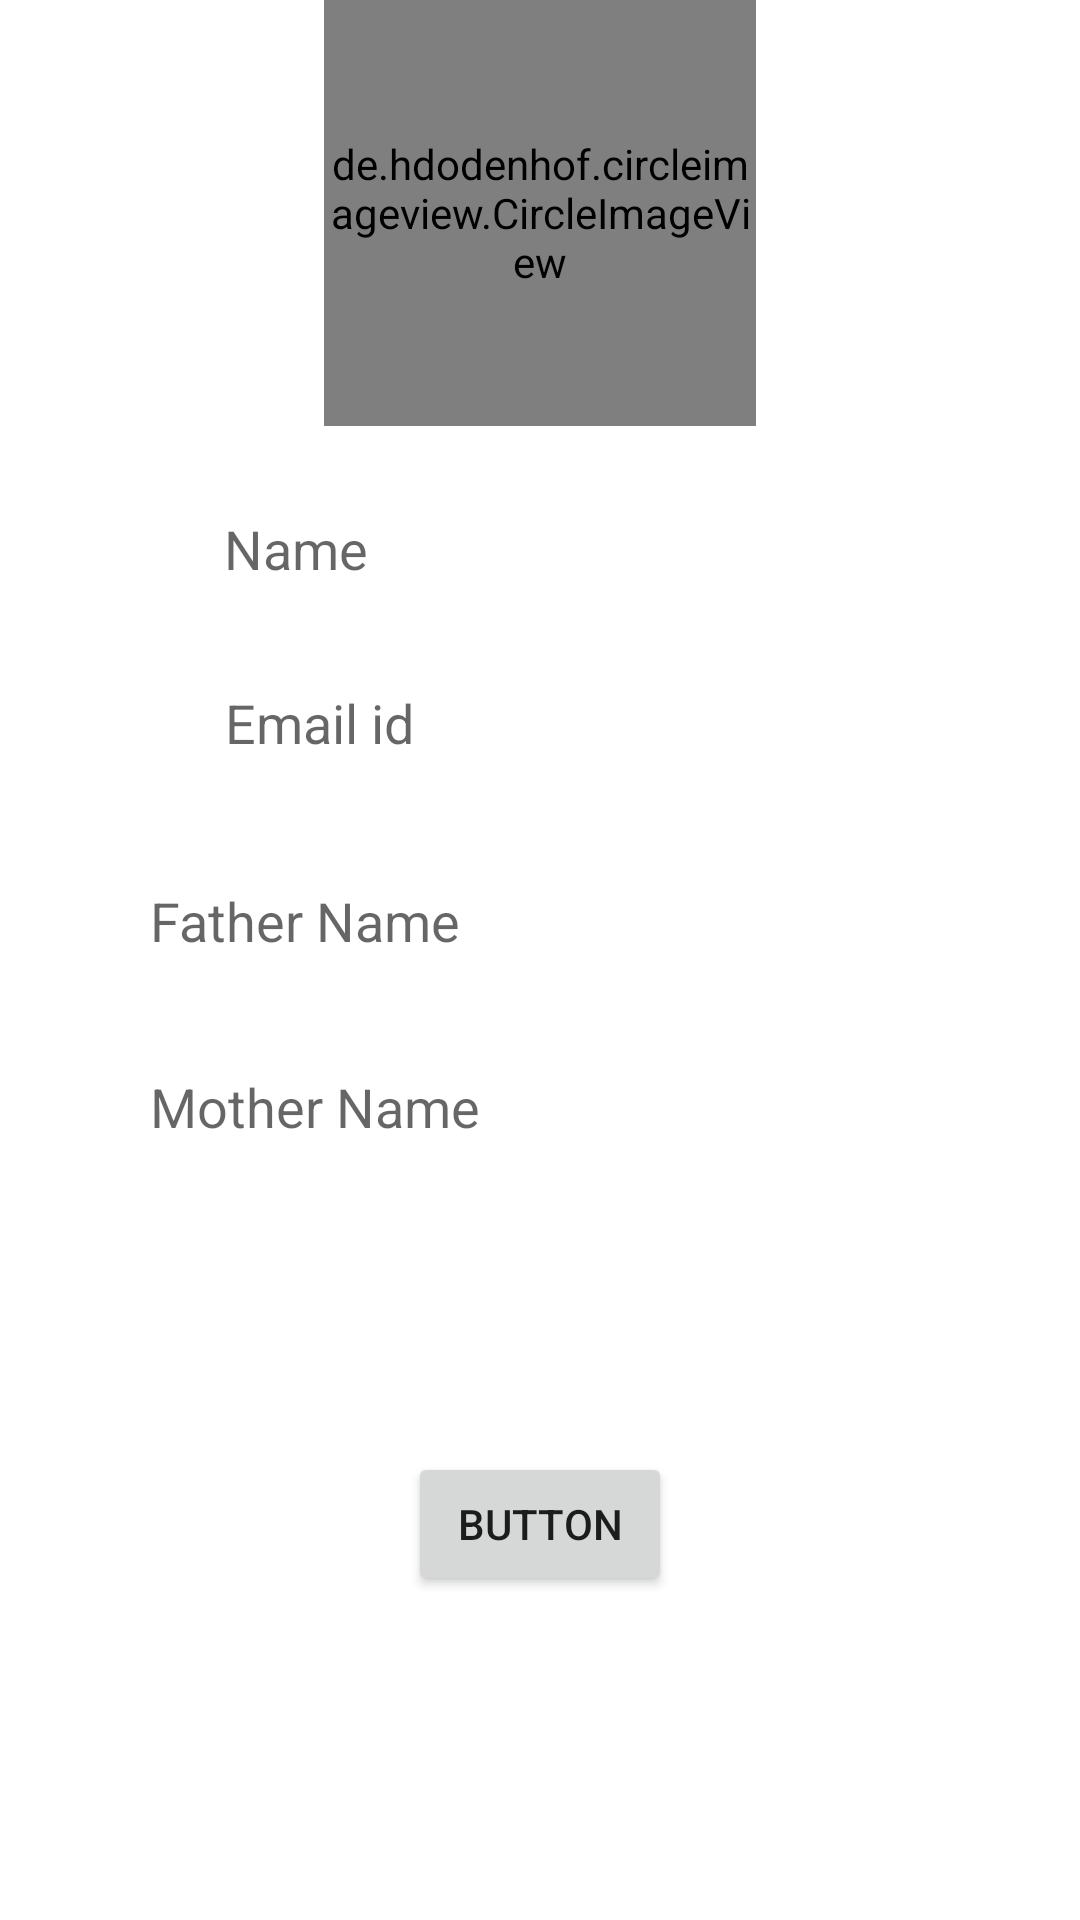

The Android layout XML behind this screen, and the referenced resources:
<!-- AndroidManifest.xml: application theme Theme.Recycleview -->
<!-- res/layout/fragment_profile.xml -->
<?xml version="1.0" encoding="utf-8"?>
<androidx.constraintlayout.widget.ConstraintLayout xmlns:android="http://schemas.android.com/apk/res/android"
    xmlns:app="http://schemas.android.com/apk/res-auto"
    xmlns:tools="http://schemas.android.com/tools"
    android:layout_width="match_parent"
    android:layout_height="match_parent"
    tools:context="Profile">

    <TextView
        android:id="@+id/text_home"
        android:layout_width="match_parent"
        android:layout_height="wrap_content"
        android:layout_marginStart="8dp"
        android:layout_marginTop="8dp"
        android:layout_marginEnd="8dp"
        android:textAlignment="center"
        android:textSize="20sp"
        app:layout_constraintBottom_toBottomOf="parent"
        app:layout_constraintEnd_toEndOf="parent"
        app:layout_constraintHorizontal_bias="1.0"
        app:layout_constraintStart_toStartOf="parent"
        app:layout_constraintTop_toTopOf="parent"
        app:layout_constraintVertical_bias="0.764" />

    <Button
        android:id="@+id/button3"
        android:layout_width="wrap_content"
        android:layout_height="wrap_content"
        android:layout_marginTop="484dp"
        android:text="Button"
        app:layout_constraintEnd_toEndOf="parent"
        app:layout_constraintStart_toStartOf="parent"
        app:layout_constraintTop_toTopOf="parent" />

    <de.hdodenhof.circleimageview.CircleImageView
        android:id="@+id/imageView3"
        android:layout_width="144dp"
        android:layout_height="142dp"
        android:src="@drawable/logo"
        app:layout_constraintEnd_toEndOf="parent"
        app:layout_constraintStart_toStartOf="parent"
        app:layout_constraintTop_toTopOf="parent"
        app:civ_border_color="#673AB7" />

    <EditText
        android:id="@+id/name"
        android:layout_width="wrap_content"
        android:layout_height="42dp"
        android:layout_marginTop="20dp"
        android:ems="10"
        android:background="@drawable/custom_edit"
        android:inputType="text|textNoSuggestions"
        android:hint="Name"
        app:layout_constraintEnd_toEndOf="parent"
        app:layout_constraintHorizontal_bias="0.497"
        app:layout_constraintStart_toStartOf="parent"
        app:layout_constraintTop_toBottomOf="@+id/imageView3" />

    <EditText
        android:id="@+id/account_no"
        android:layout_width="wrap_content"
        android:layout_height="42dp"
        android:layout_marginTop="16dp"
        android:ems="10"
        android:background="@drawable/custom_edit"
        android:inputType="textEmailAddress"
        android:hint="Email id"
        app:layout_constraintEnd_toEndOf="parent"
        app:layout_constraintStart_toStartOf="parent"
        app:layout_constraintTop_toBottomOf="@+id/name" />

    <EditText
        android:id="@+id/Fathername"
        android:layout_width="wrap_content"
        android:layout_height="42dp"
        android:layout_marginTop="24dp"
        android:layout_marginEnd="100dp"
        android:ems="10"
        android:background="@drawable/custom_edit"
        android:inputType="textPersonName"
        android:hint="Father Name"
        app:layout_constraintEnd_toEndOf="parent"
        app:layout_constraintTop_toBottomOf="@+id/account_no" />

    <EditText
        android:id="@+id/mother"
        android:layout_width="wrap_content"
        android:layout_height="42dp"
        android:layout_marginTop="20dp"
        android:layout_marginEnd="100dp"
        android:background="@drawable/custom_edit"
        android:ems="10"
        android:inputType="textPersonName"
        android:hint="Mother Name"
        app:layout_constraintEnd_toEndOf="parent"
        app:layout_constraintTop_toBottomOf="@+id/Fathername" />
</androidx.constraintlayout.widget.ConstraintLayout>
<!-- resources referenced by this layout -->
<resources>
  <!-- drawable custom_edit (drawable) -->
  <?xml version="1.0" encoding="utf-8"?>
  <selector xmlns:android="http://schemas.android.com/apk/res/android">
      <item android:state_enabled="true" android:state_focused="true">
          <shape android:shape="rectangle">
              <solid android:color="@color/white"/>
                  <corners android:radius="10dp"/>
              <stroke android:color="@color/green" android:width="1dp" />
          </shape>
      </item>
  
      <item android:state_enabled="false" android:state_focused="true">
          <shape android:shape="rectangle">
              <solid android:color="@color/white"/>
              <corners android:radius="10dp"/>
              <stroke android:color="@color/green" android:width="1dp"/>
          </shape>
      </item>
  
  </selector>
  <!-- drawable logo: png bitmap (drawable, 21866 bytes) -->
  <style name="Theme.Recycleview" parent="Theme.MaterialComponents.DayNight.DarkActionBar">
          
          <item name="colorPrimary">@color/purple_500</item>
          <item name="colorPrimaryVariant">@color/purple_700</item>
          <item name="colorOnPrimary">@color/white</item>
          
          <item name="colorSecondary">@color/teal_200</item>
          <item name="colorSecondaryVariant">@color/teal_700</item>
          <item name="colorOnSecondary">@color/black</item>
          
          <item name="android:statusBarColor" tools:targetApi="l">?attr/colorPrimaryVariant</item>
          
      </style>
  <color name="white">#FFFFFFFF</color>
  <color name="green">#05F40F</color>
  <color name="purple_500">#07AA0E</color>
  <color name="purple_700">#05F40F</color>
  <color name="teal_200">#05F40F</color>
  <color name="teal_700">#FF018786</color>
  <color name="black">#FF000000</color>
</resources>
